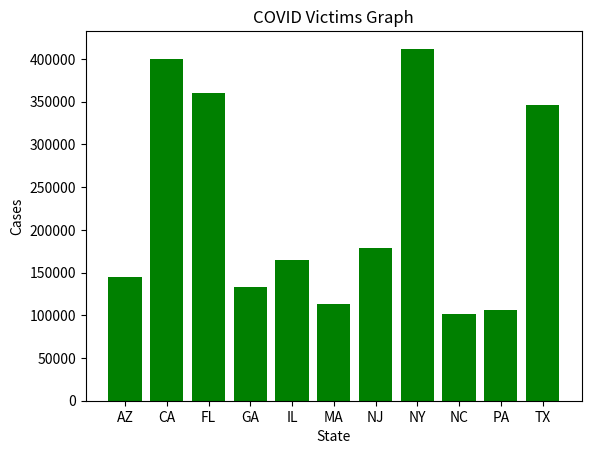

Python code for this plot:
import matplotlib.pyplot as plt

#sets
States = ['AZ','CA','FL','GA','IL','MA','NJ','NY','NC','PA','TX']
Cases = [145320,400195,360386,132788,164224,113789,178937,412034,101286,106498,345672]

#actions
plt.title ('COVID Victims Graph')

plt.xlabel('State')
plt.ylabel('Cases')
plt.bar(States,Cases,color='green')

plt.show()